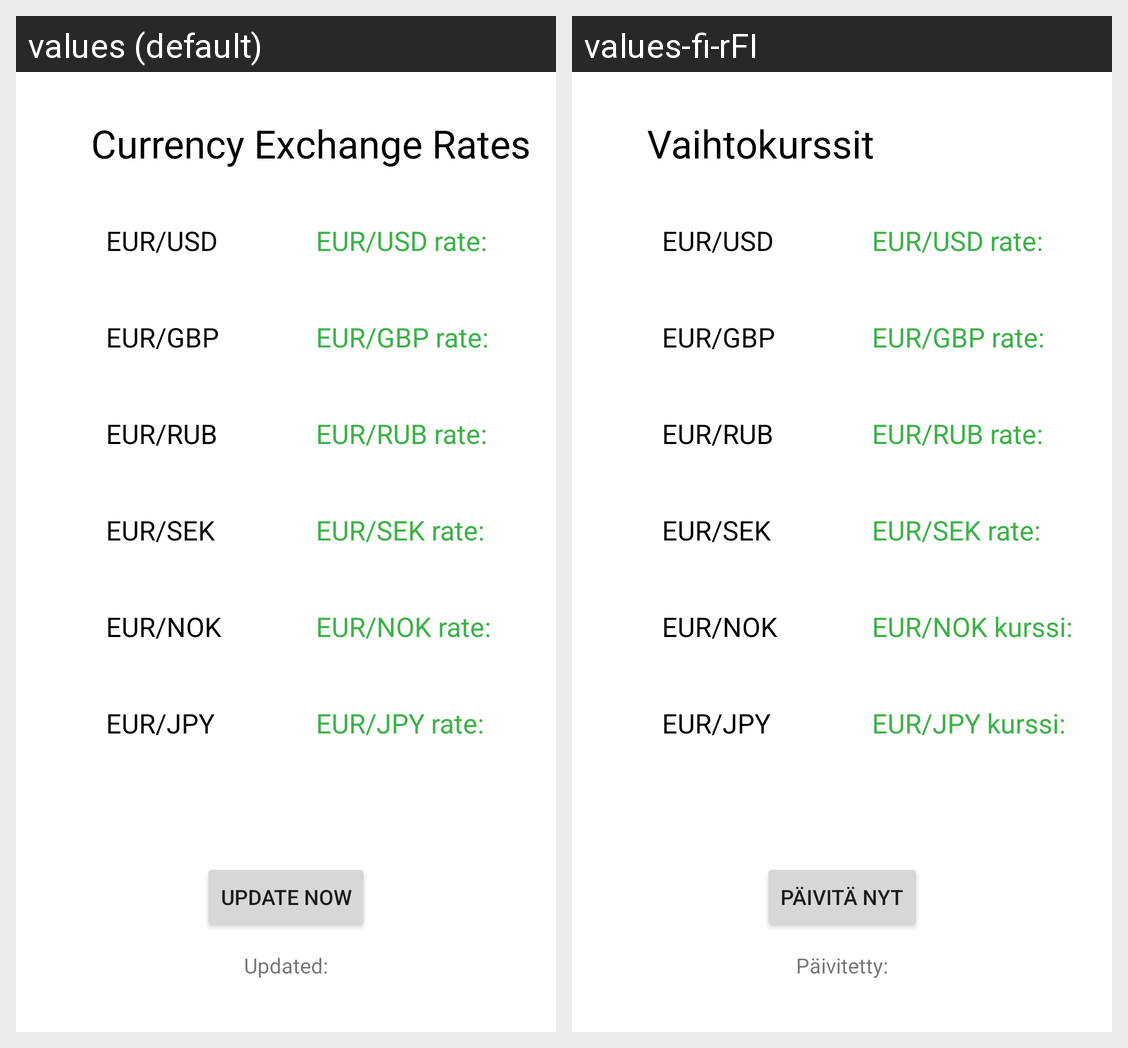

The Android screen above is rendered under two locales of the same app. Produce the string resources it draws, with the default and per-locale values.
Android screen res/layout/activity_rates.xml rendered under 2 locales, left to right: values (default), values-fi-rFI. Device: Nexus 5 (rendered at 1080×1920; each locale shown at half size, 540×960, under a caption strip naming it); theme Theme.FinalApp.
Strings drawn on this screen, with the default value and each locale's value (text and hints the layout hard-codes, and strings that could not be matched under every locale, appear in the picture but are not listed):

gbp
  values: EUR/GBP
  values-fi-rFI: EUR/GBP  [not translated; the default value is used]

rub
  values: EUR/RUB
  values-fi-rFI: EUR/RUB  [not translated; the default value is used]

sek
  values: EUR/SEK
  values-fi-rFI: EUR/SEK  [not translated; the default value is used]

nok
  values: EUR/NOK
  values-fi-rFI: EUR/NOK  [not translated; the default value is used]

jpy
  values: EUR/JPY
  values-fi-rFI: EUR/JPY  [not translated; the default value is used]

jpy_rate
  values: EUR/JPY rate:
  values-fi-rFI: EUR/JPY kurssi:

nok_rate
  values: EUR/NOK rate:
  values-fi-rFI: EUR/NOK kurssi:

sek_rate
  values: EUR/SEK rate:
  values-fi-rFI: EUR/SEK rate:

rub_rate
  values: EUR/RUB rate:
  values-fi-rFI: EUR/RUB rate:

gbp_rate
  values: EUR/GBP rate:
  values-fi-rFI: EUR/GBP rate:

usd_rate
  values: EUR/USD rate:
  values-fi-rFI: EUR/USD rate:

header
  values: Currency Exchange Rates
  values-fi-rFI: Vaihtokurssit

time_updated
  values: Updated:
  values-fi-rFI: Päivitetty:

usd
  values: EUR/USD
  values-fi-rFI: EUR/USD  [not translated; the default value is used]

button_update
  values: Update now
  values-fi-rFI: Päivitä nyt
